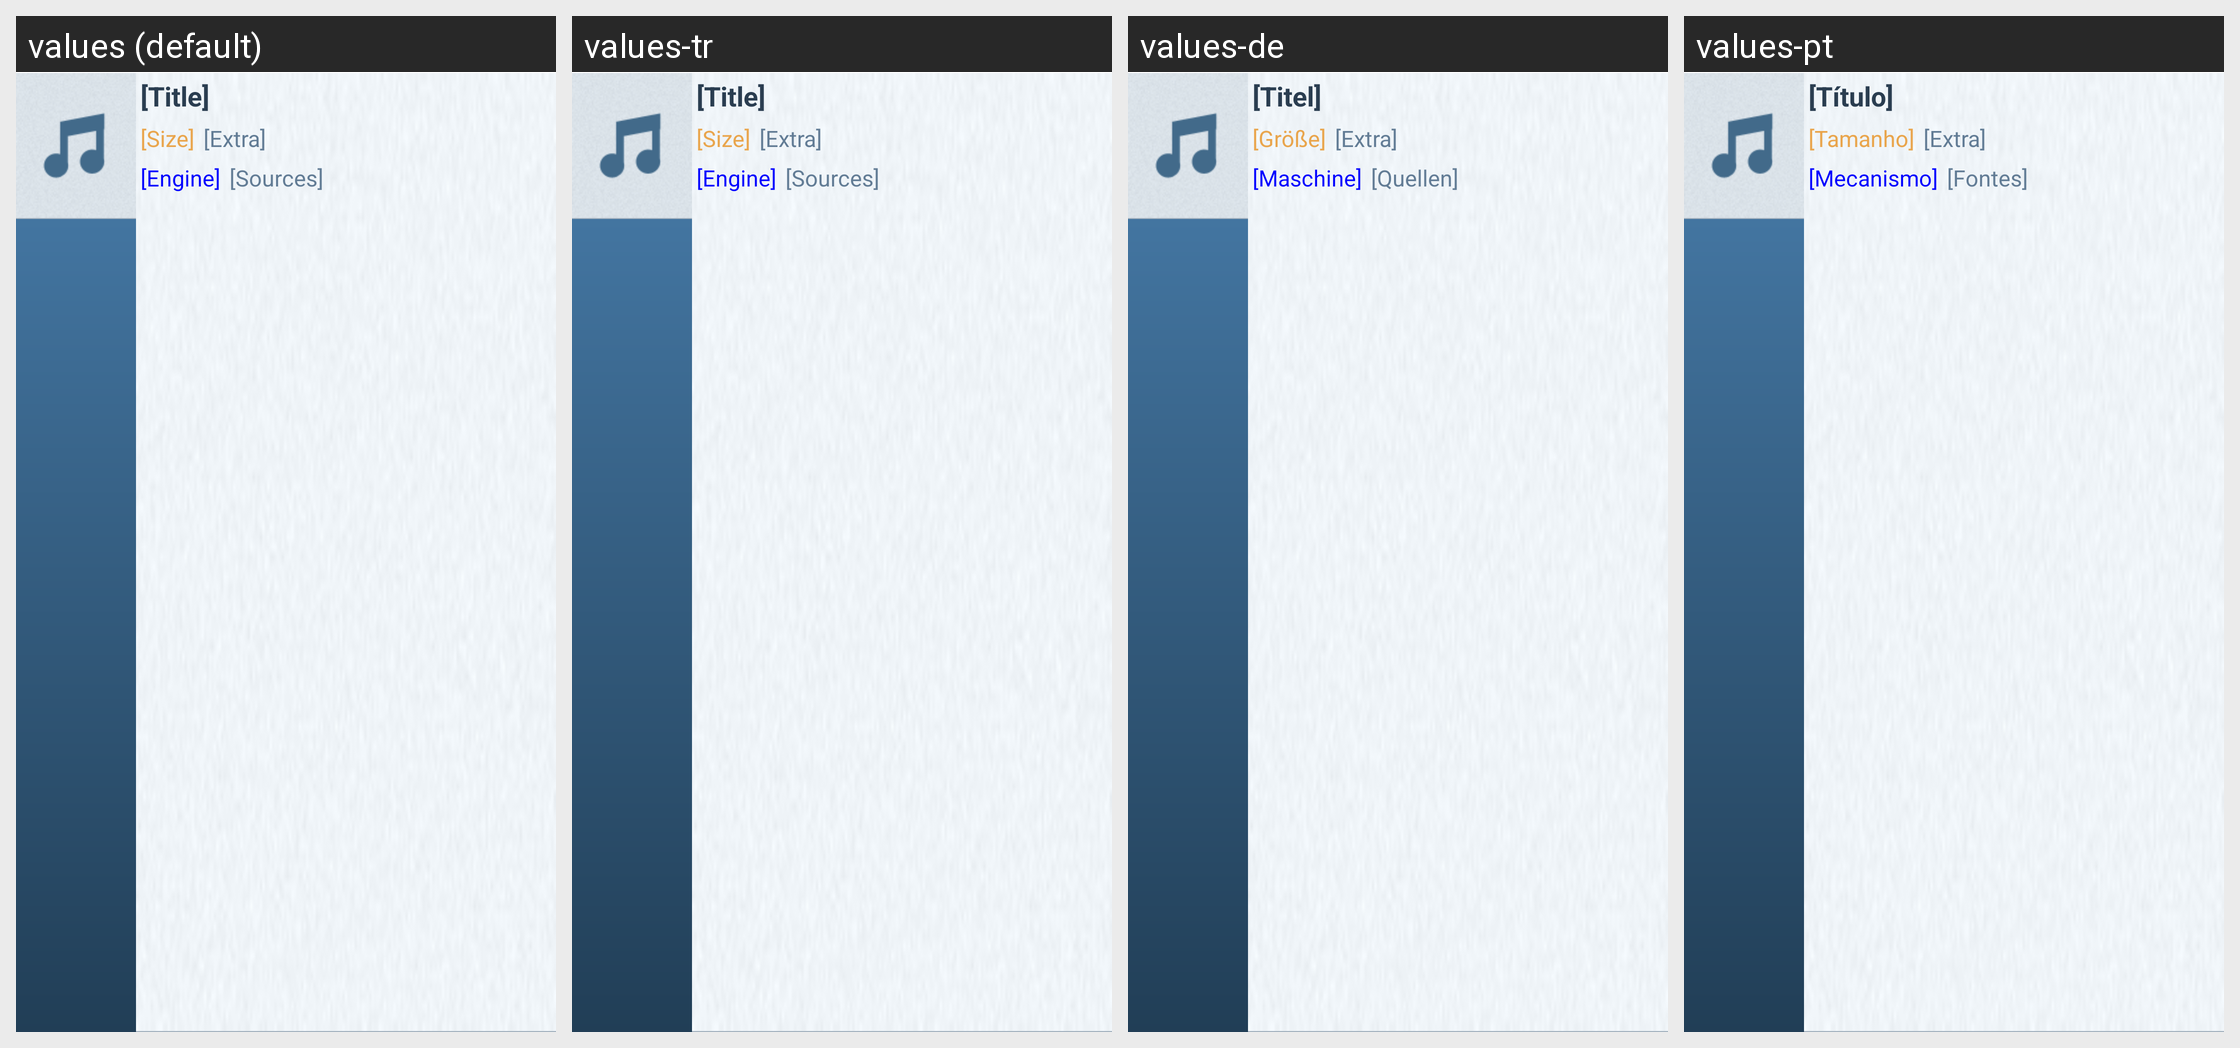

Locale-by-locale string values for the Android screen shown in this grid:
Android screen res/layout/view_bittorrent_search_result_list_item.xml rendered under 4 locales, left to right: values (default), values-tr, values-de, values-pt. Device: Nexus 5 (rendered at 1080×1920; each locale shown at half size, 540×960, under a caption strip naming it); theme FrostWireTheme.
Other locales in the repository, not shown: values-cn, values-cs, values-da, values-es, values-fr, values-hi, values-id, values-it, values-ja, values-ko, values-nl, values-pl, values-ru, values-vi.
Strings drawn on this screen, with the default value and each locale's value (text and hints the layout hard-codes, and strings that could not be matched under every locale, appear in the picture but are not listed):

dummy_title
  values: [Title]
  values-tr: [Title]
  values-de: [Titel]
  values-pt: [Título]

dummy_size
  values: [Size]
  values-tr: [Size]
  values-de: [Größe]
  values-pt: [Tamanho]

dummy_extra
  values: [Extra]
  values-tr: [Extra]
  values-de: [Extra]
  values-pt: [Extra]

dummy_engine
  values: [Engine]
  values-tr: [Engine]
  values-de: [Maschine]
  values-pt: [Mecanismo]

dummy_sources
  values: [Sources]
  values-tr: [Sources]
  values-de: [Quellen]
  values-pt: [Fontes]
